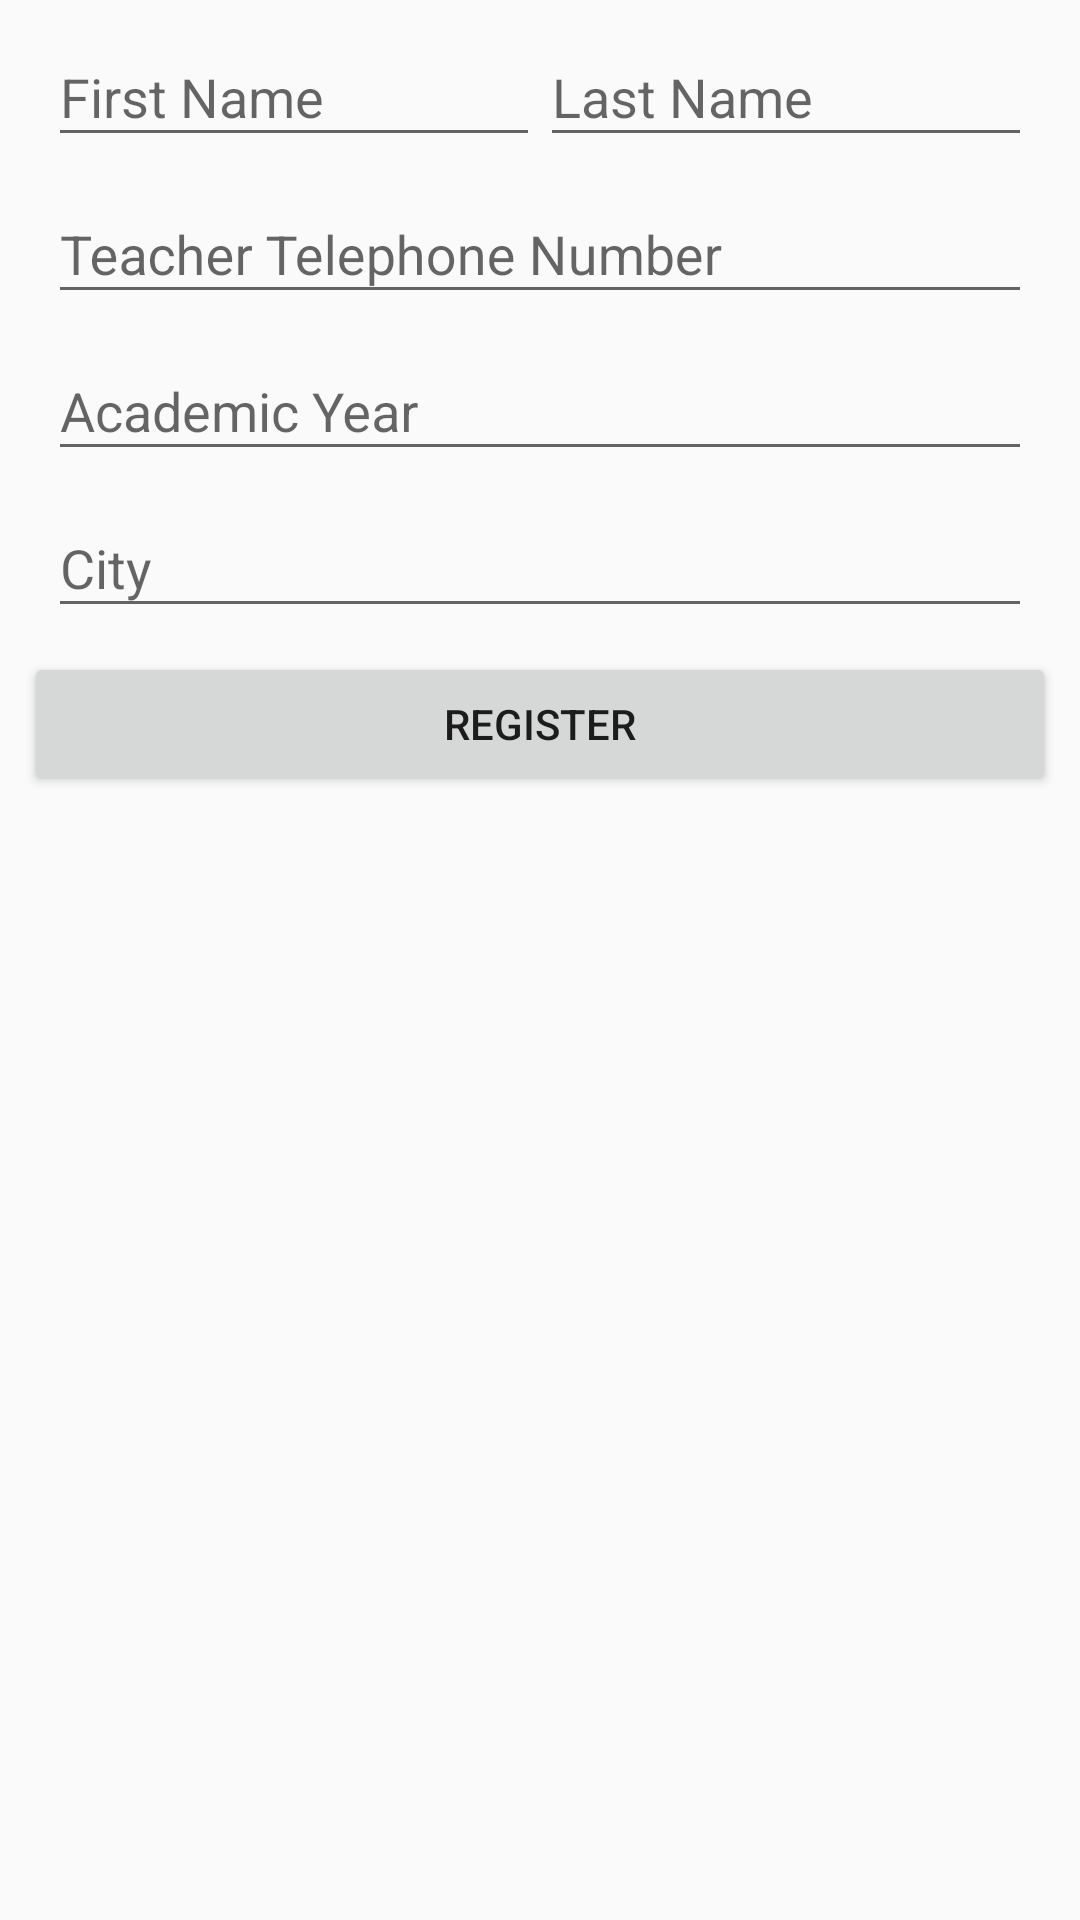

The Android layout XML behind this screen, and the referenced resources:
<!-- AndroidManifest.xml: application theme AppTheme -->
<!-- res/layout/fragment_register_student.xml -->
<?xml version="1.0" encoding="utf-8"?>
<LinearLayout xmlns:android="http://schemas.android.com/apk/res/android"
    android:layout_width="match_parent"
    android:layout_height="wrap_content"
    android:orientation="vertical"
    android:layout_gravity="center_vertical">

    <LinearLayout
        style="@style/RegisterFields">

        <android.support.design.widget.TextInputLayout
            android:layout_width="0dp"
            android:layout_height="wrap_content"
            android:layout_weight="1">
            <EditText
                android:id="@+id/register_student_first_name_edit_text"
                android:layout_width="match_parent"
                android:layout_height="wrap_content"
                android:hint="@string/first_name"/>
        </android.support.design.widget.TextInputLayout>


        <android.support.design.widget.TextInputLayout
            android:layout_width="0dp"
            android:layout_height="wrap_content"
            android:layout_weight="1">
            <EditText
                android:id="@+id/register_student_last_name_edit_text"
                android:layout_width="match_parent"
                android:layout_height="wrap_content"
                android:hint="@string/last_name" />
        </android.support.design.widget.TextInputLayout>

    </LinearLayout>


    <android.support.design.widget.TextInputLayout
        style="@style/RegisterFields">
        <EditText
            android:id="@+id/register_student_teacher_telephone_number_edit_text"
            android:layout_width="match_parent"
            android:layout_height="wrap_content"
            android:inputType="number"
            android:hint="@string/teacher_telephone_number" />
    </android.support.design.widget.TextInputLayout>


    <android.support.design.widget.TextInputLayout
        style="@style/RegisterFields">
        <EditText
            android:id="@+id/register_student_academic_year_edit_text"
            android:layout_width="match_parent"
            android:layout_height="wrap_content"
            android:hint="@string/academic_year" />
    </android.support.design.widget.TextInputLayout>


    <android.support.design.widget.TextInputLayout
        style="@style/RegisterFields">
        <EditText
            android:id="@+id/register_student_city_edit_text"
            android:layout_width="match_parent"
            android:layout_height="wrap_content"
            android:hint="@string/city" />
    </android.support.design.widget.TextInputLayout>


    <TextView
        android:id="@+id/register_student_error_text_view"
        android:layout_width="match_parent"
        android:layout_height="wrap_content"
        android:layout_margin="@dimen/default16_margin"
        android:visibility="gone"
        android:gravity="center_horizontal"
        android:background="@color/red" />

    <ProgressBar
        android:id="@+id/register_student_loading_progress_bar"
        android:layout_width="wrap_content"
        android:layout_height="wrap_content"
        android:indeterminateDrawable="@drawable/progress_icon"
        android:visibility="gone"
        android:layout_gravity="center_horizontal" />

    <android.support.v7.widget.AppCompatButton
        android:id="@+id/register_student_button"
        android:layout_width="match_parent"
        android:layout_height="wrap_content"
        android:text="@string/register"
        android:layout_margin="@dimen/default8_margin" />

</LinearLayout>
<!-- resources referenced by this layout -->
<resources>
  <color name="red">#ff0000</color>
  <dimen name="default16_margin">16dp</dimen>
  <dimen name="default8_margin">8dp</dimen>
  <string name="academic_year">Academic Year</string>
  <string name="city">City</string>
  <string name="first_name">First Name</string>
  <string name="last_name">Last Name</string>
  <string name="register">Register</string>
  <string name="teacher_telephone_number">Teacher Telephone Number</string>
  <style name="RegisterFields">
          <item name="android:layout_width">match_parent</item>
          <item name="android:layout_height">wrap_content</item>
          <item name="android:layout_marginLeft">@dimen/default16_margin</item>
          <item name="android:layout_marginRight">@dimen/default16_margin</item>
      </style>
  <style name="AppTheme" parent="Theme.AppCompat.Light.DarkActionBar">
          
          <item name="colorPrimary">@color/colorPrimary</item>
          <item name="colorPrimaryDark">@color/colorPrimaryDark</item>
          <item name="colorAccent">@color/colorAccent</item>
      </style>
  <color name="colorPrimary">#3F51B5</color>
  <color name="colorPrimaryDark">#303F9F</color>
  <color name="colorAccent">#FF4081</color>
</resources>
